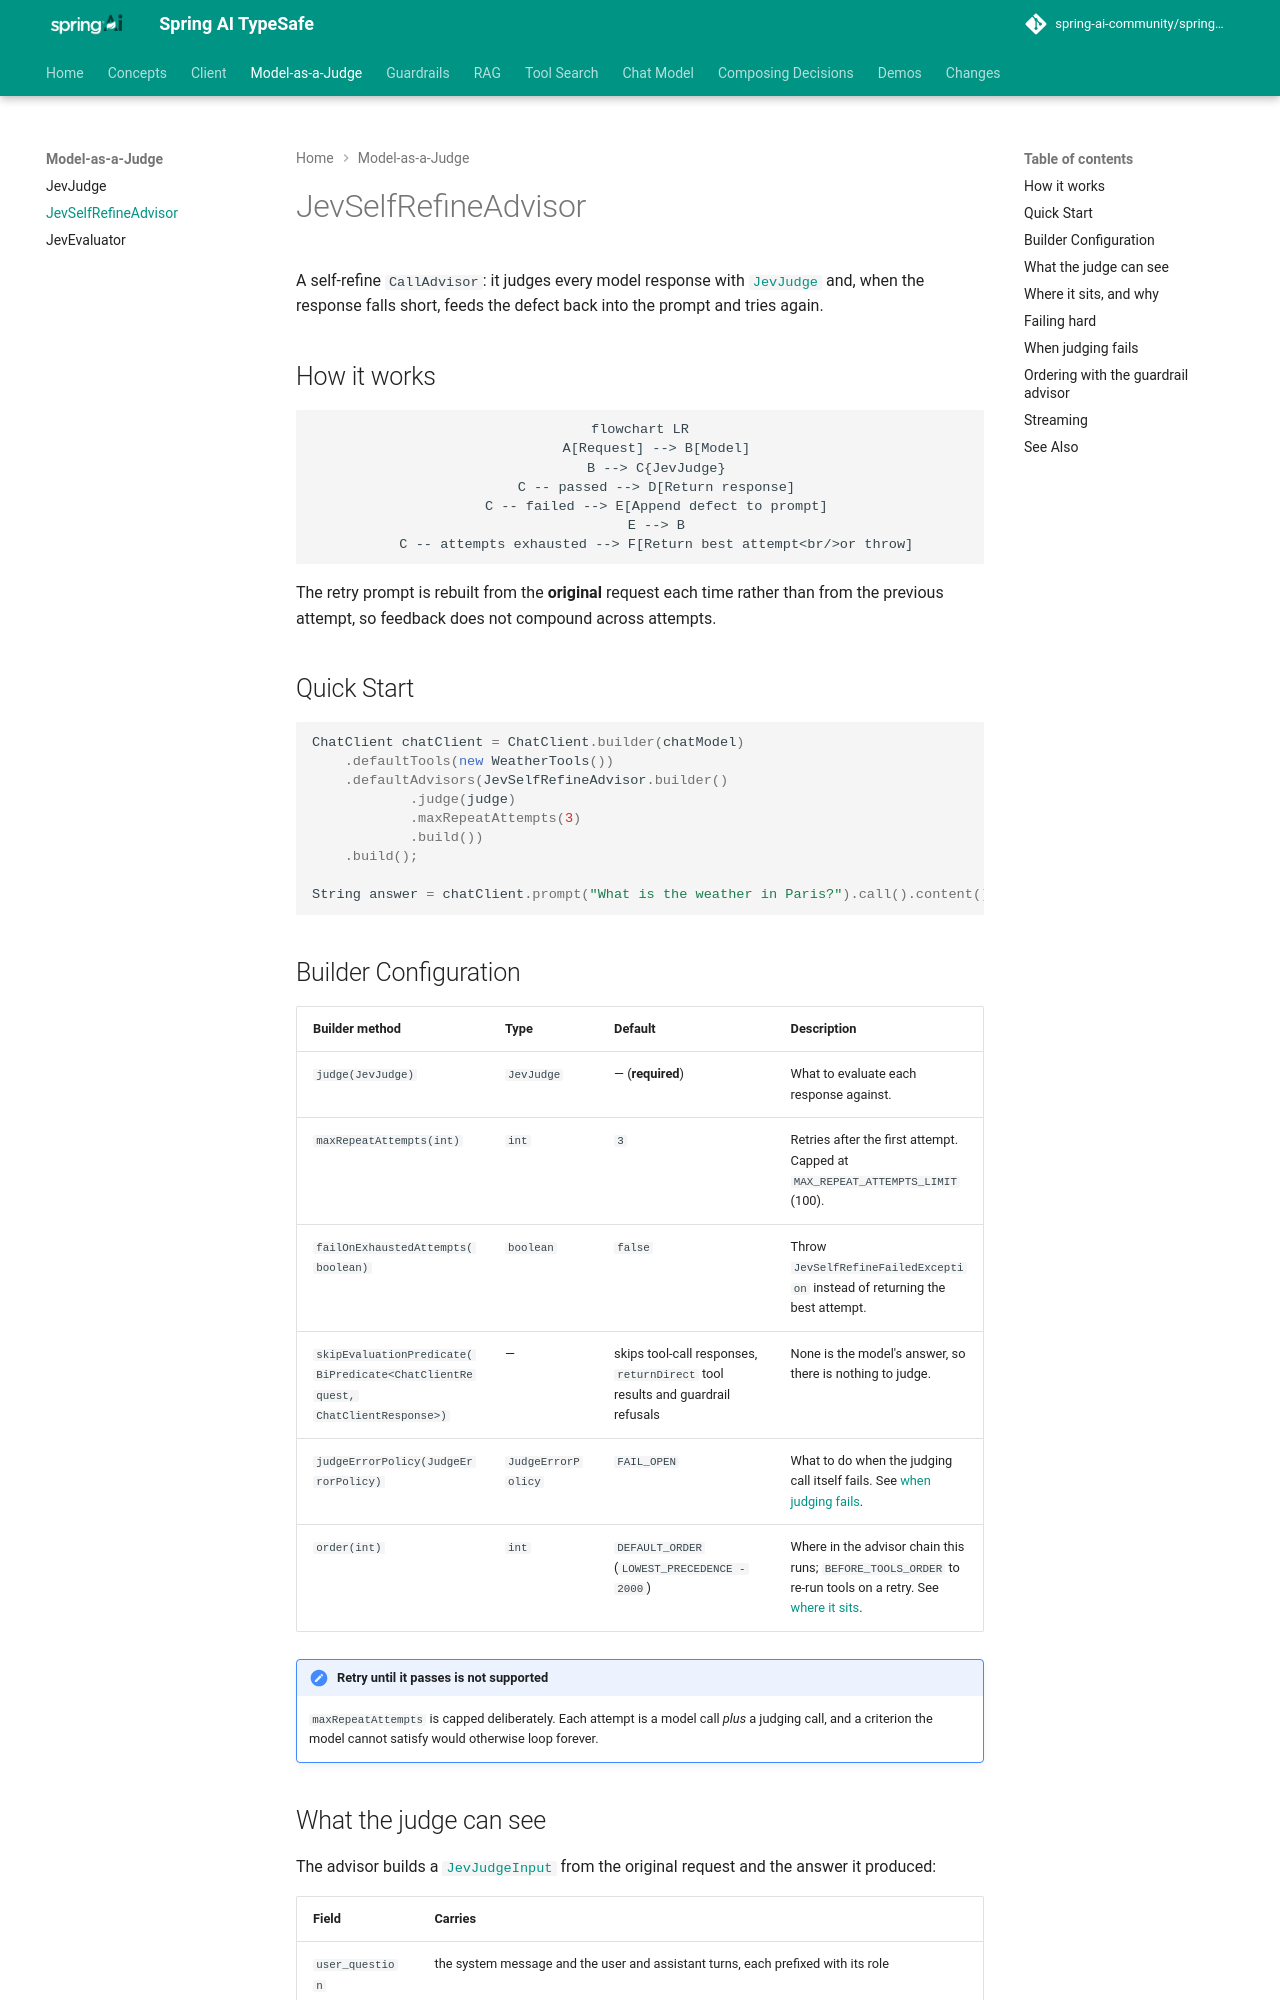

repository: spring-ai-community/spring-ai-typesafe · page: 0.4.0-SNAPSHOT/judge/JevSelfRefineAdvisor/index.html · generator: mkdocs

# JevSelfRefineAdvisor

!!! warning "This project is archived"

    `JevSelfRefineAdvisor` is now `DecisionSelfRefineAdvisor` in Spring AI Decision Extensions (`org.springaicommunity:spring-ai-decision-self-refine`), and works with any Spring AI `DecisionModel`. See [DecisionSelfRefineAdvisor](https://spring-ai-community.github.io/spring-ai-decision-extensions/latest/self-refine/DecisionSelfRefineAdvisor/).
    To move an application over, see [Coming from spring-ai-typesafe](https://spring-ai-community.github.io/spring-ai-decision-extensions/latest/migration/#what-behaves-differently).

A self-refine `CallAdvisor`: it judges every model response with [`JevJudge`](JevJudge.md)
and, when the response falls short, feeds the defect back into the prompt and tries again.

## How it works

```mermaid
flowchart LR
    A[Request] --> B[Model]
    B --> C{JevJudge}
    C -- passed --> D[Return response]
    C -- failed --> E[Append defect to prompt]
    E --> B
    C -- attempts exhausted --> F[Return best attempt<br/>or throw]
```

The retry prompt is rebuilt from the **original** request each time rather than from the
previous attempt, so feedback does not compound across attempts.

## Quick Start

```java
ChatClient chatClient = ChatClient.builder(chatModel)
    .defaultTools(new WeatherTools())
    .defaultAdvisors(JevSelfRefineAdvisor.builder()
            .judge(judge)
            .maxRepeatAttempts(3)
            .build())
    .build();

String answer = chatClient.prompt("What is the weather in Paris?").call().content();
```

## Builder Configuration

| Builder method | Type | Default | Description |
|---|---|---|---|
| `judge(JevJudge)` | `JevJudge` | — (**required**) | What to evaluate each response against. |
| `maxRepeatAttempts(int)` | `int` | `3` | Retries after the first attempt. Capped at `MAX_REPEAT_ATTEMPTS_LIMIT` (100). |
| `failOnExhaustedAttempts(boolean)` | `boolean` | `false` | Throw `JevSelfRefineFailedException` instead of returning the best attempt. |
| `skipEvaluationPredicate(BiPredicate<ChatClientRequest, ChatClientResponse>)` | — | skips tool-call responses, `returnDirect` tool results and guardrail refusals | None is the model's answer, so there is nothing to judge. |
| `judgeErrorPolicy(JudgeErrorPolicy)` | `JudgeErrorPolicy` | `FAIL_OPEN` | What to do when the judging call itself fails. See [when judging fails](#when-judging-fails). |
| `order(int)` | `int` | `DEFAULT_ORDER` (`LOWEST_PRECEDENCE - 2000`) | Where in the advisor chain this runs; `BEFORE_TOOLS_ORDER` to re-run tools on a retry. See [where it sits](#where-it-sits-and-why). |

!!! note "Retry until it passes is not supported"
    `maxRepeatAttempts` is capped deliberately. Each attempt is a model call *plus* a
    judging call, and a criterion the model cannot satisfy would otherwise loop forever.
